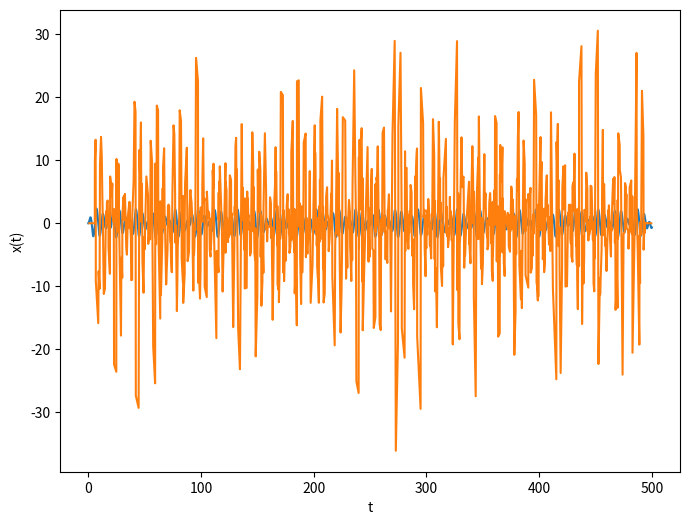
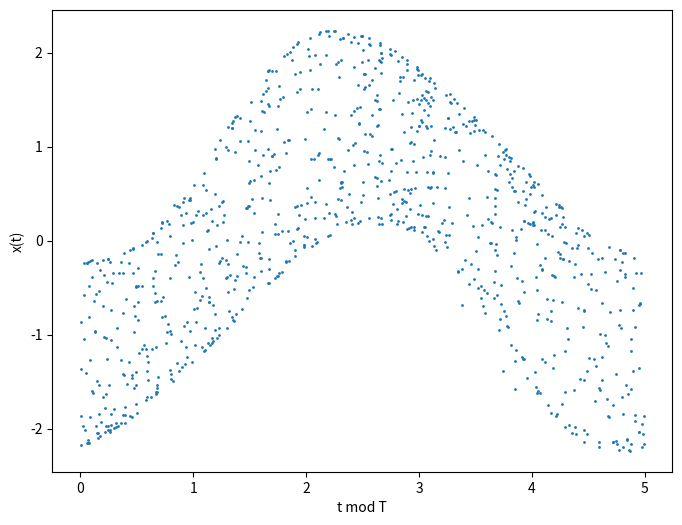
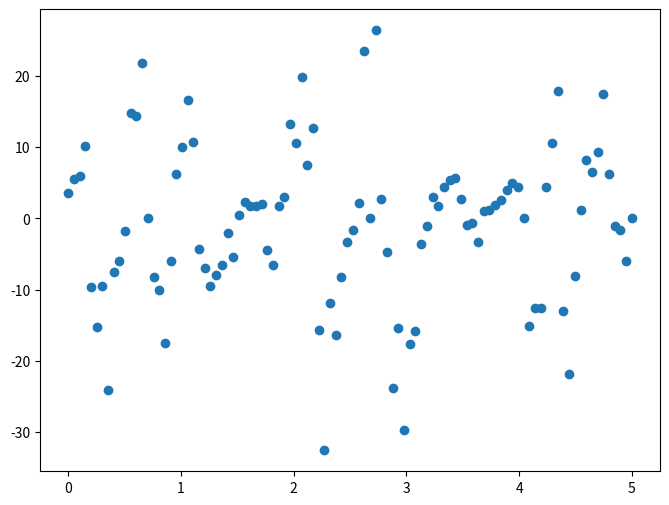

Reproduce these figures in Python, in order.
#!/usr/bin/env python3
# -*- coding: utf-8 -*-
"""
Created on Wed May  8 15:57:42 2019

@author: adamreidsmith
"""

import math as m
import random as r
import numpy as np
from scipy.integrate import odeint
import matplotlib.pyplot as plt

#Parameters
a = .3
b = .8
C1 = 1
#C2 = np.pi/2
T1 = 5
#T2 = 100*np.sqrt(2)

#RHS
def f(t): 
    return C1*np.cos(2*np.pi/T1*t) #+ C2*np.cos(2*np.pi/T2*t)

#Van der Pol oscillator equation
def vanderpol(ic,t):
    x = ic[0]
    y = ic[1]
    yd = f(t) + a*(1-x**2)*y - b*x
    xd = y
    return xd, yd

#Solve the ivp numerically with many points to ensure accuracy
ic = [0,0]
t_max = 500
n_points = 50000
t = np.linspace(0,t_max,n_points)
sol = odeint(vanderpol, ic, t)

#Plot the data
plt.figure(figsize=(8,6))
plt.plot(t,sol[:,0])
#plt.plot(t,xd)
plt.xlabel('t')
plt.ylabel('x(t)')

#Keep a random 1/50 of the data (1000 points)
indices = r.choices(range(n_points), k=1000)
indices.sort()
t = np.array([t[i] for i in indices])
tmodT1 = t%T1
x = [sol[i][0] for i in indices]
xd = [sol[i][1] for i in indices]

'''
plt.figure(2, figsize=(8,6))
plt.plot(x, xd)
plt.xlabel('x')
plt.ylabel('dxdt')
'''


#Plot the data
plt.figure(figsize=(8,6))
plt.scatter(tmodT1,x,s=1)
plt.xlabel('t mod T')
plt.ylabel('x(t)')

bin_edges = np.linspace(0,T1, 100)
n_bins = len(bin_edges)
binwidth = bin_edges[1] - bin_edges[0]

bins = []

for i in range(n_bins):
    bin_total = 0
    for s in tmodT1:
        if bin_edges[i] <= s < bin_edges[i] + binwidth:
            bin_total += x[i]
    bins.append(bin_total)


plt.figure(figsize=(8,6))
plt.scatter(bin_edges, bins)


#Finite difference cefficients for calculating numerical derivative
#Stencil is a list of integers [-n, -n+1, ..., n-1, n]
#Coefficients is a list of reals [c_1, ..., c_2n+1]
#d^sf(x0)/dx^s =  (1/h^s) * ( c_1*f(x0 - n*h) + c_2*f(x0 - (n-1)*h) + ... + c_2n+1*f(x0 + n*h) )
def f_diff_coeff(len_stencil, deg):
    stencil = np.array([-np.floor(len_stencil/2) + i for i in range(len_stencil)])
    stencil_matrix = np.array([ [stencil[i]**n for i in range(len(stencil))] for n in range(len(stencil)) ])
    deg_vec = [ [m.factorial(deg)] if deg == i else [0] for i in range(len_stencil) ]
    return np.dot(np.linalg.inv(stencil_matrix),deg_vec).T[0], stencil
    
h = t[1] - t[0]
deg = 1
len_stencil = 20

#Return the derivative of a list of function values representing a function
def get_deriv(fun, index, deg, len_stencil, h):
    coeffs, stencil = f_diff_coeff(len_stencil, deg)
    if index <= len(fun) - np.ceil(len_stencil/2) and index >= np.ceil(len_stencil/2):
        return (1/h**deg) * sum([coeffs[i]*fun[int(index + stencil[i])] for i in range(len_stencil)])
    return 0

#Plot the derivative of x to compare
xp = [get_deriv(x, index, deg, len_stencil, h) for index in range(len(x))]
plt.figure(1)
plt.plot(t,xp)

#Calculate a and b from only x, t, and the form of the ode
i1=100; i2=900 #arbitrary distinct indices not within len_stencil/2 of the ends of the list

x1 = x[i1] #x
xd1 = get_deriv(x, i1, 1, len_stencil, h) #x dot
xdd1 = get_deriv(x, i1, 2, len_stencil, h) #x double dot
x2 = x[i2]
xd2 = get_deriv(x, i2, 1, len_stencil, h)
xdd2 = get_deriv(x, i2, 2, len_stencil, h)

ac,bc = np.dot( np.linalg.inv([ [(x1**2 - 1)*xd1, x1],
                                [(x2**2 - 1)*xd2, x2]]), [ [f(t[i1]) - xdd1],
                                                           [f(t[i2]) - xdd2] ]).T[0]
print(ac, bc)


#Add normal noise to the data
def add_noise(data,sigma):
    for i in range(len(data)):
        for j in range(len(data[0])):
            data[i][j] += np.random.normal(0,sigma) 


data = [[t[i], x[i]] for i in range(len(t))]
#np.savetxt('../Data_files/vdp_data.csv', data)

'''
fft = np.fft.fft(x)

plt.figure(1)
plt.plot(t,fft)
plt.ylim(-3,3)
'''
